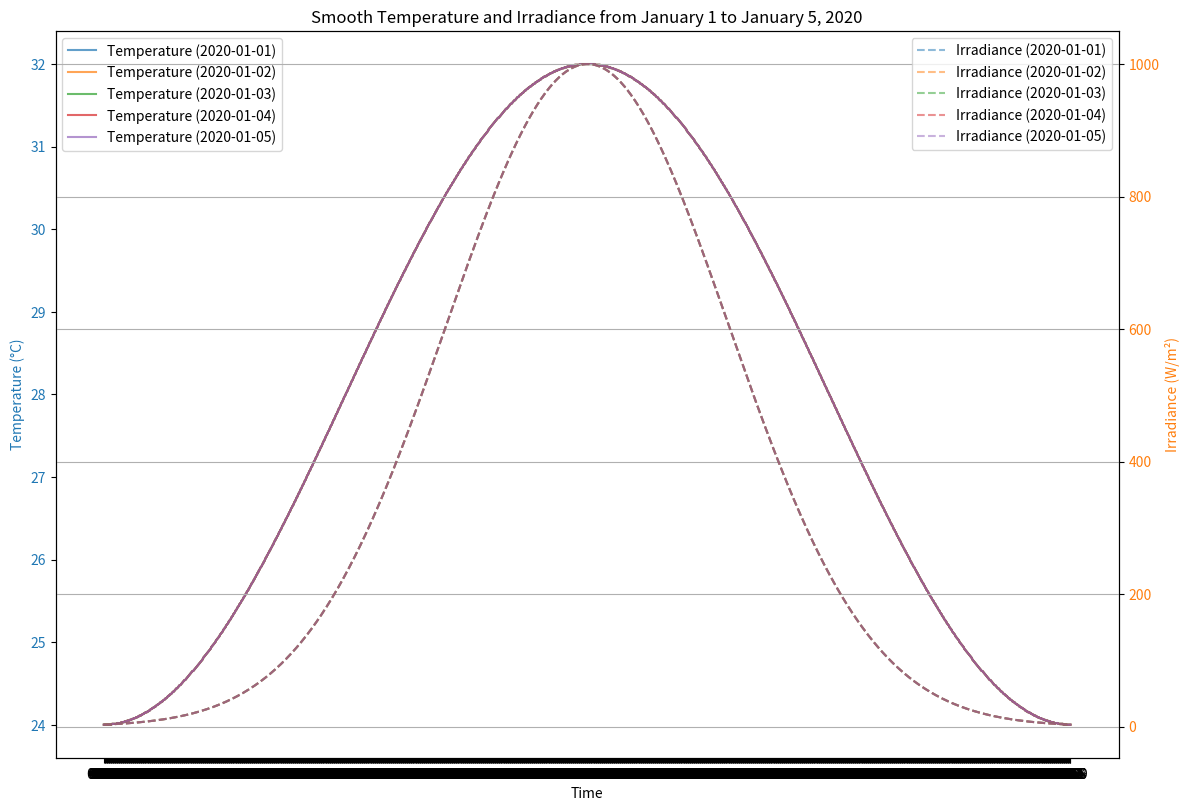

Write the Python code that produced this figure.
import pandas as pd
from datetime import datetime, timedelta
import numpy as np
import matplotlib.pyplot as plt

def generate_smooth_temperature(hour, minute):
    """Generate smooth temperature using a sinusoidal function based on time of day."""
    time_decimal = hour + minute / 60.0
    day_temp_peak = 32  # Peak daytime temperature
    night_temp_min = 24  # Minimum nighttime temperature
    temp_amplitude = (day_temp_peak - night_temp_min) / 2
    temperature = night_temp_min + temp_amplitude + temp_amplitude * np.sin((time_decimal - 6) * (np.pi / 12))
    return round(temperature, 2)

def generate_smooth_irradiance(hour, minute):
    """Generate smooth irradiance based on a Gaussian curve centered at noon."""
    time_decimal = hour + minute / 60.0
    peak_irradiance = 1000  # Max irradiance at noon
    std_dev = 3.5  # Standard deviation to control spread around noon
    irradiance = peak_irradiance * np.exp(-((time_decimal - 12) ** 2) / (2 * std_dev ** 2))
    return round(irradiance, 2)

def generate_temperature_irradiance_data_smooth(date_stamp):
    # Start at midnight
    current_time = datetime.strptime("00:00", "%H:%M")
    end_time = current_time + timedelta(days=1)

    # Store temperature and irradiance data
    temperature_data = []
    irradiance_data = []
    time_data = []

    while current_time < end_time:
        hour = current_time.hour
        minute = current_time.minute

        # Generate smooth temperature and irradiance
        temperature = generate_smooth_temperature(hour, minute)
        irradiance = generate_smooth_irradiance(hour, minute)

        # Append data to list
        time_data.append(current_time.strftime("%H:%M"))
        temperature_data.append(temperature)
        irradiance_data.append(irradiance)

        # Increment time by one minute
        current_time += timedelta(minutes=1)

    # Create DataFrame for the day
    df_temp_irradiance = pd.DataFrame({
        'Date': date_stamp,
        'Time': time_data,
        'Temp C': temperature_data,
        'Irradiance W/m²': irradiance_data
    })
    return df_temp_irradiance

# Define start and end dates
start_date = "2020-01-01"
end_date = "2020-01-05"  # Multiple days for visualization

# Generate daily timestamps
date_stamp = pd.date_range(start=start_date, end=end_date, freq='D')

# Initialize empty DataFrame to store all data
df_temp_irradiance_data = pd.DataFrame(columns=['Date', 'Time', 'Temp C', 'Irradiance W/m²'])

# Generate temperature and irradiance data for each day
df_list = []
for day in date_stamp:
    df_list.append(generate_temperature_irradiance_data_smooth(day))
df_temp_irradiance_data = pd.concat(df_list, ignore_index=True)


# Example plot for multiple days to visualize the smooth temperature and irradiance pattern
df_example_days = df_temp_irradiance_data[(df_temp_irradiance_data['Date'] >= '2020-01-01') & (df_temp_irradiance_data['Date'] <= '2020-01-05')]

fig, ax1 = plt.subplots(figsize=(12, 8))

# Plot temperature for each day
for date in df_example_days['Date'].unique():
    daily_data = df_example_days[df_example_days['Date'] == date]
    ax1.plot(daily_data['Time'], daily_data['Temp C'], label=f'Temperature ({date.strftime("%Y-%m-%d")})', alpha=0.7)

ax1.set_xlabel("Time")
ax1.set_ylabel("Temperature (°C)", color='tab:blue')
ax1.tick_params(axis='y', labelcolor='tab:blue')

# Plot irradiance on secondary y-axis for the same days
ax2 = ax1.twinx()
for date in df_example_days['Date'].unique():
    daily_data = df_example_days[df_example_days['Date'] == date]
    ax2.plot(daily_data['Time'], daily_data['Irradiance W/m²'], linestyle='--', label=f'Irradiance ({date.strftime("%Y-%m-%d")})', alpha=0.5)

ax2.set_ylabel("Irradiance (W/m²)", color='tab:orange')
ax2.tick_params(axis='y', labelcolor='tab:orange')

# Show legends and plot
fig.tight_layout()
plt.title("Smooth Temperature and Irradiance from January 1 to January 5, 2020")
plt.xticks(rotation=45)
ax1.legend(loc='upper left')
ax2.legend(loc='upper right')
plt.grid()
plt.show()
